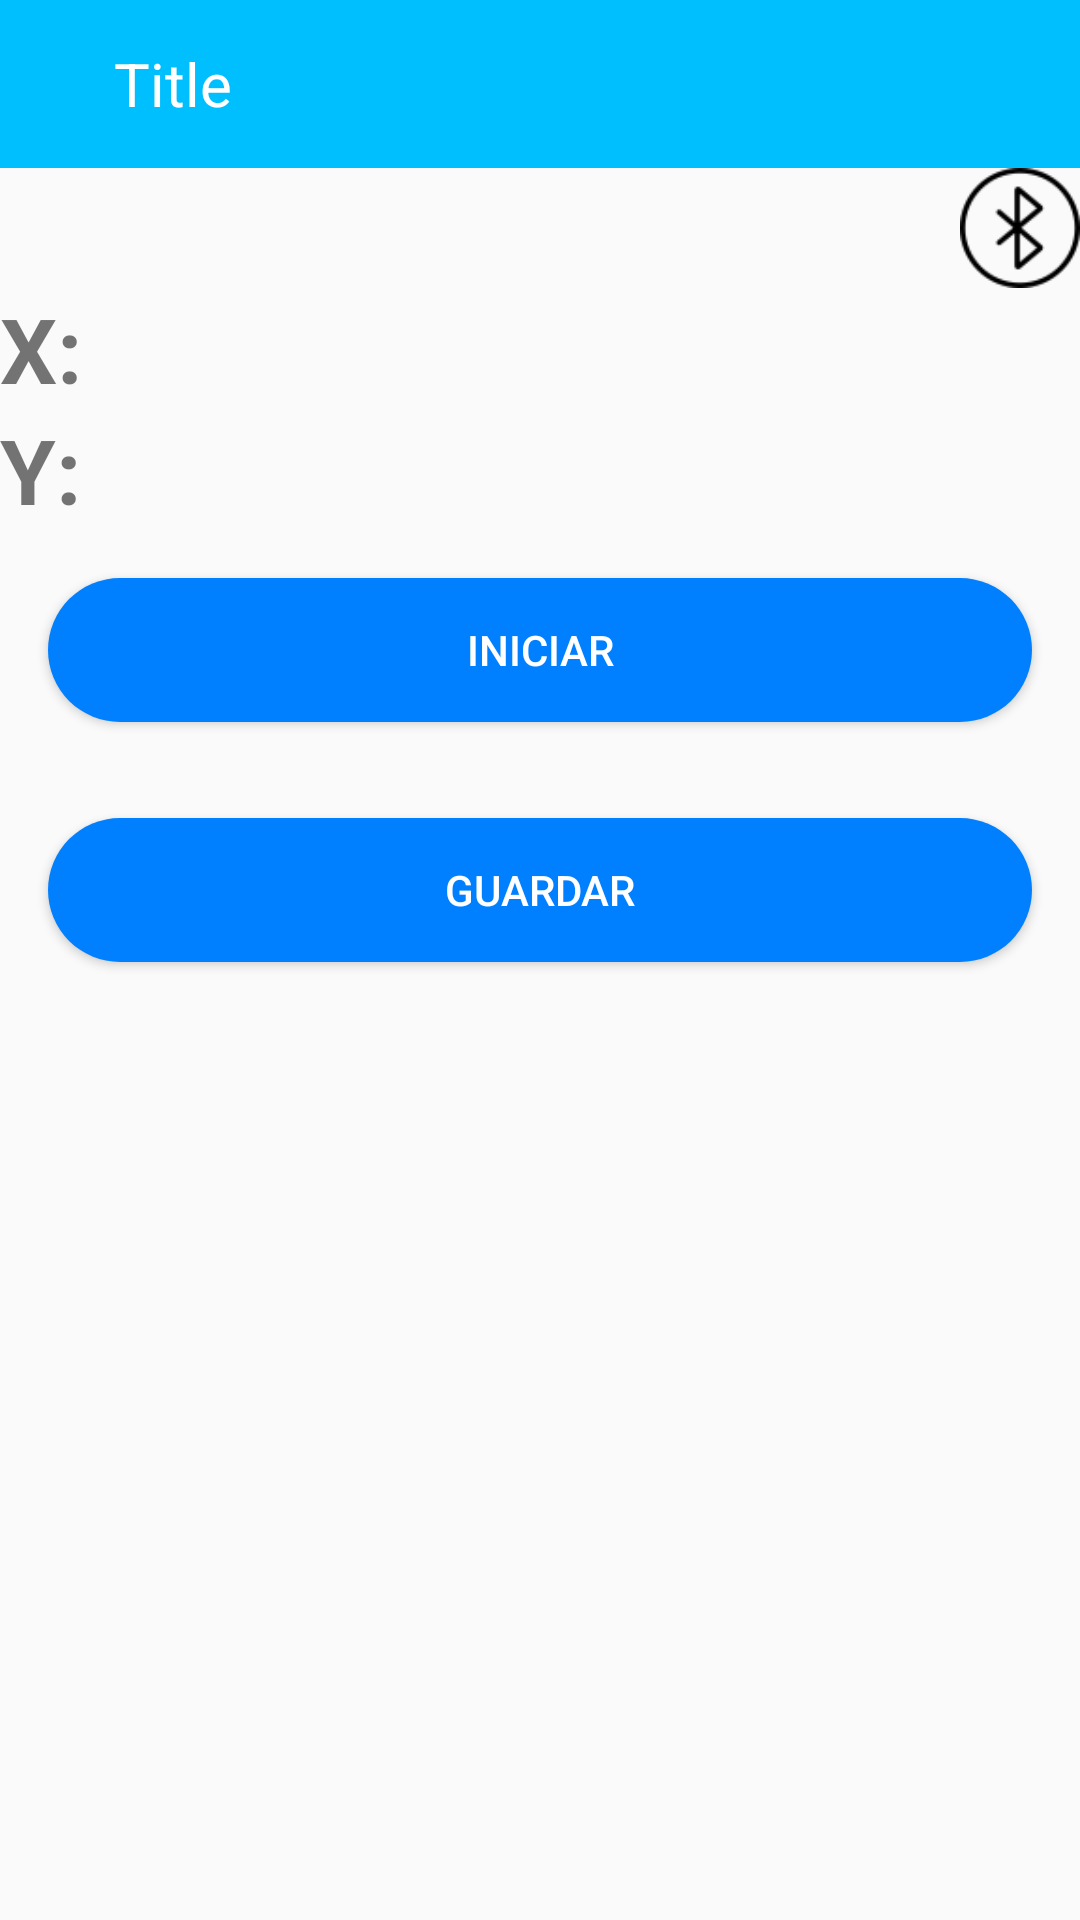

This screen was rendered from an Android layout file. Write that file and the resources it references.
<!-- AndroidManifest.xml: application theme AppTheme -->
<!-- res/layout/frag_examen_rango.xml -->
<?xml version="1.0" encoding="utf-8"?>
<LinearLayout
    xmlns:android="http://schemas.android.com/apk/res/android"
    xmlns:tools="http://schemas.android.com/tools"
    android:layout_width="match_parent"
    android:layout_height="match_parent"
    android:orientation="vertical"
    tools:context=".Examenes.Frag_Rango_Movimiento">
    <include layout="@layout/toolbar"/>

    <LinearLayout
        android:layout_width="match_parent"
        android:layout_height="wrap_content"
        android:gravity="end"
        android:orientation="horizontal"
        >



        <ImageView
            android:id="@+id/id_bluetoothPopUp"
            android:layout_width="40dp"
            android:layout_height="40dp"
            android:src="@drawable/img_bluet_off"
            />


    </LinearLayout>
        <LinearLayout
            android:layout_width="match_parent"
            android:layout_height="wrap_content"
            android:orientation="horizontal"
            >

            <TextView
                android:id="@+id/id_x"
                android:layout_width="wrap_content"
                android:layout_height="wrap_content"
                android:text="X: "
                android:textSize="30sp"
                android:textStyle="bold"
                />
            <TextView
                android:id="@+id/id_dato_X"
                android:layout_width="match_parent"
                android:layout_height="wrap_content"
                android:text=""
                />
        </LinearLayout>
        <LinearLayout
            android:layout_width="match_parent"
            android:layout_height="wrap_content"
            android:orientation="horizontal">
            <TextView
                android:id="@+id/id_y"
                android:layout_width="wrap_content"
                android:layout_height="wrap_content"
                android:text="Y: "
                android:textStyle="bold"
                android:textSize="30sp"
                />
            <TextView
                android:id="@+id/id_dato_Y"
                android:layout_width="match_parent"
                android:layout_height="wrap_content"
                android:text=""/>

        </LinearLayout>

        <Button
            android:background="@drawable/btn_circle"
            android:id="@+id/btn_examensGo"
            android:layout_marginVertical="@dimen/margin_principal"
            android:layout_marginHorizontal="@dimen/margin_principal"
            android:textColor="@color/White"
            android:layout_width="match_parent"
            android:layout_height="wrap_content"
            android:layout_margin="@dimen/activity_horizontal_margin"
            android:text="Iniciar"
            />

        <Button
            android:background="@drawable/btn_circle"
            android:id="@+id/btn_guardarRango"
            android:textColor="@color/White"
            android:layout_marginHorizontal="@dimen/margin_principal"
            android:layout_marginVertical="@dimen/margin_principal"
            android:layout_width="match_parent"
            android:layout_height="wrap_content"
            android:layout_margin="@dimen/activity_horizontal_margin"
            android:text="Guardar"
            />

    </LinearLayout>
<!-- res/layout/toolbar.xml (included above) -->
<?xml version="1.0" encoding="utf-8"?>
<androidx.appcompat.widget.Toolbar
    xmlns:android="http://schemas.android.com/apk/res/android"
    xmlns:app="http://schemas.android.com/apk/res-auto"
    android:layout_width="match_parent"
    android:layout_height="wrap_content"
    android:background="@color/Primary"
    >

<LinearLayout
    android:layout_width="match_parent"
    android:layout_height="wrap_content">



<ImageButton
    android:id="@+id/toolbar_back"
    android:padding="11dp"
    android:layout_width="wrap_content"
    android:layout_height="wrap_content"
    android:background="@color/Primary"
    app:srcCompat="@drawable/ic_back"
    />

    <TextView
        android:id="@+id/tb_title"
        android:layout_width="wrap_content"
        android:layout_height="wrap_content"
        android:textSize="20sp"
        android:textColor="@color/White"
        android:text="Title"
        android:layout_gravity="center"
        />
</LinearLayout>
</androidx.appcompat.widget.Toolbar>
<!-- resources referenced by this layout -->
<resources>
  <color name="Primary">#00BFFF</color>
  <color name="White">#FFFFFF</color>
  <dimen name="activity_horizontal_margin">16dp</dimen>
  <dimen name="margin_principal">20dp</dimen>
  <!-- drawable btn_circle (drawable) -->
  <?xml version="1.0" encoding="utf-8"?>
  <shape xmlns:android="http://schemas.android.com/apk/res/android" android:shape="rectangle">
      <solid android:color="@color/PrimaryDark"/>
  
   
  
      <padding android:left="1dp"
          android:top="1dp"
          android:right="1dp"
          android:bottom="1dp"/>
  
      <corners android:radius="180px"/>
  </shape>
  <!-- drawable img_bluet_off: png bitmap (drawable, 1802 bytes) -->
  <style name="AppTheme" parent="Theme.AppCompat.Light.NoActionBar">
          
          <item name="colorPrimary">@color/Primary</item>
          <item name="colorPrimaryDark">@color/PrimaryDark</item>
          <item name="colorAccent">@color/Secondary</item>
      </style>
  <color name="PrimaryDark">#0080FF</color>
  <color name="Secondary">#FF8000</color>
</resources>
